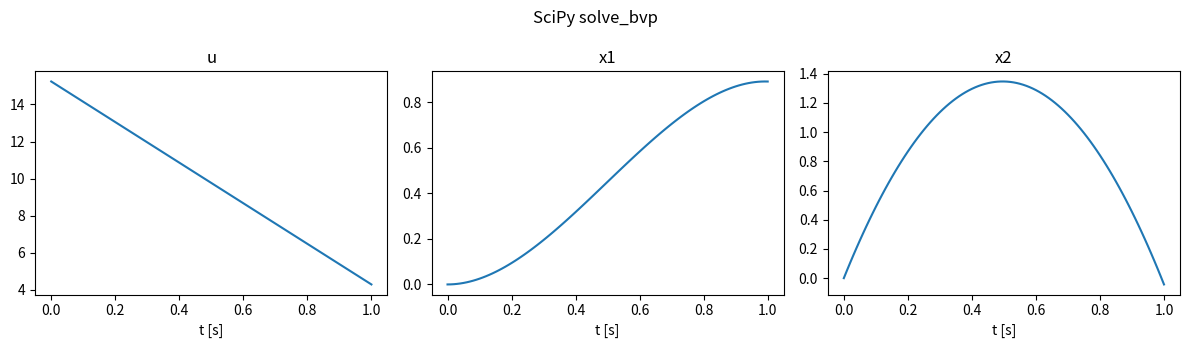

Here is the Python script that generated this plot:
import numpy as np
from scipy.integrate import solve_bvp
import matplotlib.pyplot as plt

# ===== パラメータ =====
tf = 1
dt = 0.01
N = int(round(tf / dt)) + 1

m = 1.0
g = 9.81
h = 1.0
w = 100

# True にすると、ペナルティではなく x1(tf)=h, x2(tf)=0 を厳密に満たす問題を解く
hard_constraint = False


# ===== 2点境界値問題として解く =====
# 状態と随伴変数をまとめて y = [x1, x2, λ1, λ2] とする。
# ∂H/∂u = u + λ2/m = 0 より、最適な u は u = -λ2/m で決まる。

def u_opt(y):
    return -y[3] / m


def ode(t, y):
    """y = [x1, x2, λ1, λ2] の微分を返す（t の各点ぶんまとめて計算する）"""
    u = u_opt(y)
    dx1 = y[1]
    dx2 = u / m - g
    dl1 = np.zeros_like(y[0])   # -∂H/∂x1 = 0
    dl2 = -y[2]                 # -∂H/∂x2 = -λ1
    return np.vstack([dx1, dx2, dl1, dl2])


def bc(ya, yb):
    """境界条件。ya は t=0、yb は t=tf での y。各式が 0 になるように解かれる"""
    if hard_constraint:
        return np.array([
            ya[0] - 0.0,          # x1(0) = 0
            ya[1] - 0.0,          # x2(0) = 0
            yb[0] - h,            # x1(tf) = h
            yb[1] - 0.0,          # x2(tf) = 0
        ])
    else:
        return np.array([
            ya[0] - 0.0,                  # x1(0) = 0
            ya[1] - 0.0,                  # x2(0) = 0
            yb[2] - w * (yb[0] - h),      # λ1(tf) = w(x1(tf) - h)
            yb[3] - w * yb[1],            # λ2(tf) = w x2(tf)
        ])


def main():
    t = np.linspace(0, tf, N)
    y_guess = np.zeros((4, N))          # 初期推定（すべて 0）

    sol = solve_bvp(ode, bc, t, y_guess, tol=1e-6)
    print("solve_bvp:", sol.message)

    y = sol.sol(t)                      # 解を時刻 t の点で取り出す
    x1, x2 = y[0], y[1]
    u = u_opt(y)

    # u は滑らかな連続関数として求まるので、積分は台形公式で計算する
    J = 0.5 * np.sum((u[:-1]**2 + u[1:]**2) / 2) * dt
    if not hard_constraint:
        J += 0.5 * w * ((x1[-1] - h)**2 + x2[-1]**2)
    print(f"J = {J:.6f}   x1(tf) = {x1[-1]:.4f}   x2(tf) = {x2[-1]:.4f}")

    fig, ax = plt.subplots(1, 3, figsize=(12, 3.5))
    ax[0].plot(t, u);  ax[0].set_title("u")
    ax[1].plot(t, x1); ax[1].set_title("x1")
    ax[2].plot(t, x2); ax[2].set_title("x2")
    for a in ax:
        a.set_xlabel("t [s]")
    fig.suptitle("SciPy solve_bvp")
    plt.tight_layout()
    plt.show()


if __name__ == "__main__":
    main()
